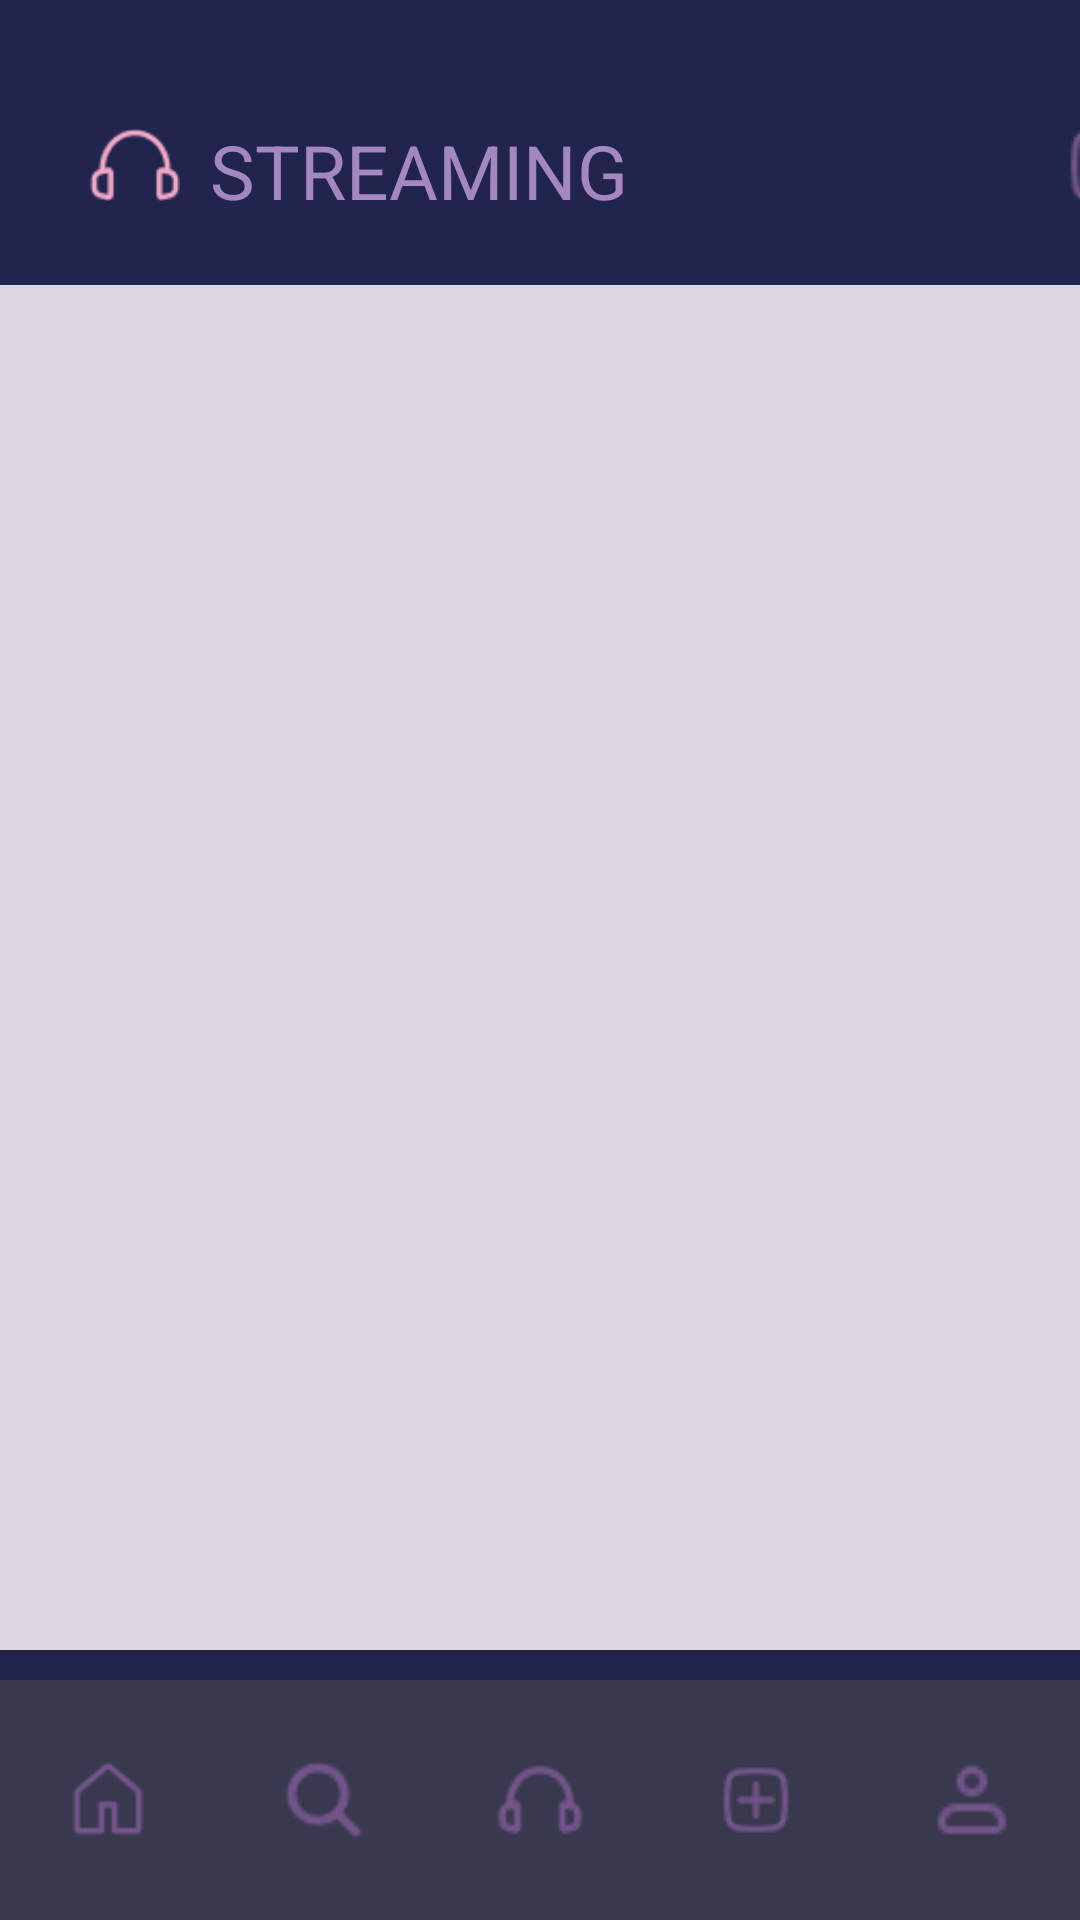

Here is an Android app screen rendered from its layout file. Give the layout XML and the strings, colors and styles it references.
<!-- AndroidManifest.xml: application theme Theme.MusicPlace -->
<!-- res/layout/activity_streaming_main.xml -->
<?xml version="1.0" encoding="utf-8"?>
<LinearLayout xmlns:android="http://schemas.android.com/apk/res/android"
    xmlns:app="http://schemas.android.com/apk/res-auto"
    xmlns:tools="http://schemas.android.com/tools"
    android:id="@+id/main"
    android:layout_width="match_parent"
    android:layout_height="match_parent"
    android:background="@color/background"
    android:orientation="vertical"
    tools:context=".streaming.layout.StreamingMain">
    <LinearLayout
        android:layout_width="match_parent"
        android:layout_height="30dp"
        android:orientation="horizontal"
        android:layout_marginTop="40dp"
        android:layout_gravity="left"
        >

        <ImageView
            android:id="@+id/imageView4"
            android:layout_width="30dp"
            android:layout_height="match_parent"
            android:layout_marginLeft="30dp"
            app:srcCompat="@drawable/streaming_img" />

        <TextView
            android:id="@+id/textViewTitle"
            android:layout_width="wrap_content"
            android:layout_height="wrap_content"
            android:text="STREAMING"
            android:textColor="@color/text"
            android:textSize="25dp"
            android:layout_marginLeft="10dp"
            android:gravity="center"/>

        <ImageButton
            android:id="@+id/addStreamingRoomBtn"
            android:layout_width="50dp"
            android:layout_height="wrap_content"
            android:background="@color/background"
            app:srcCompat="@drawable/menu_add"
            android:layout_marginLeft="135dp"/>

    </LinearLayout>


    <androidx.recyclerview.widget.RecyclerView
        android:id="@+id/recyclerView"
        android:layout_marginTop="25dp"
        android:layout_gravity="center"
        android:layout_width="380dp"
        android:background="@color/recycleViewBackground"
        android:layout_marginBottom="10dp"
        android:layout_height="0dp"
        android:layout_weight="1"/>

    <com.google.android.material.bottomnavigation.BottomNavigationView
        android:id="@+id/bottom_menu"
        android:layout_width="match_parent"
        android:layout_height="wrap_content"
        android:background="@color/menuBackground"
        app:itemIconSize="30dp"
        app:itemIconTint="@color/icon"
        app:labelVisibilityMode="unlabeled"
        app:menu="@menu/menu" />
</LinearLayout>
<!-- resources referenced by this layout -->
<resources>
  <color name="background">#21244D</color>
  <color name="icon">#73548A</color>
  <color name="menuBackground">#38394E</color>
  <color name="recycleViewBackground">#DCD6E1</color>
  <color name="text">#A387BE</color>
  <!-- drawable menu_add: png bitmap (drawable, 811 bytes) -->
  <!-- drawable streaming_img: png bitmap (drawable, 1072 bytes) -->
  <style name="Theme.MusicPlace" parent="Base.Theme.MusicPlace" />
  <style name="Base.Theme.MusicPlace" parent="Theme.Material3.DayNight.NoActionBar">
          
          
      </style>
</resources>
